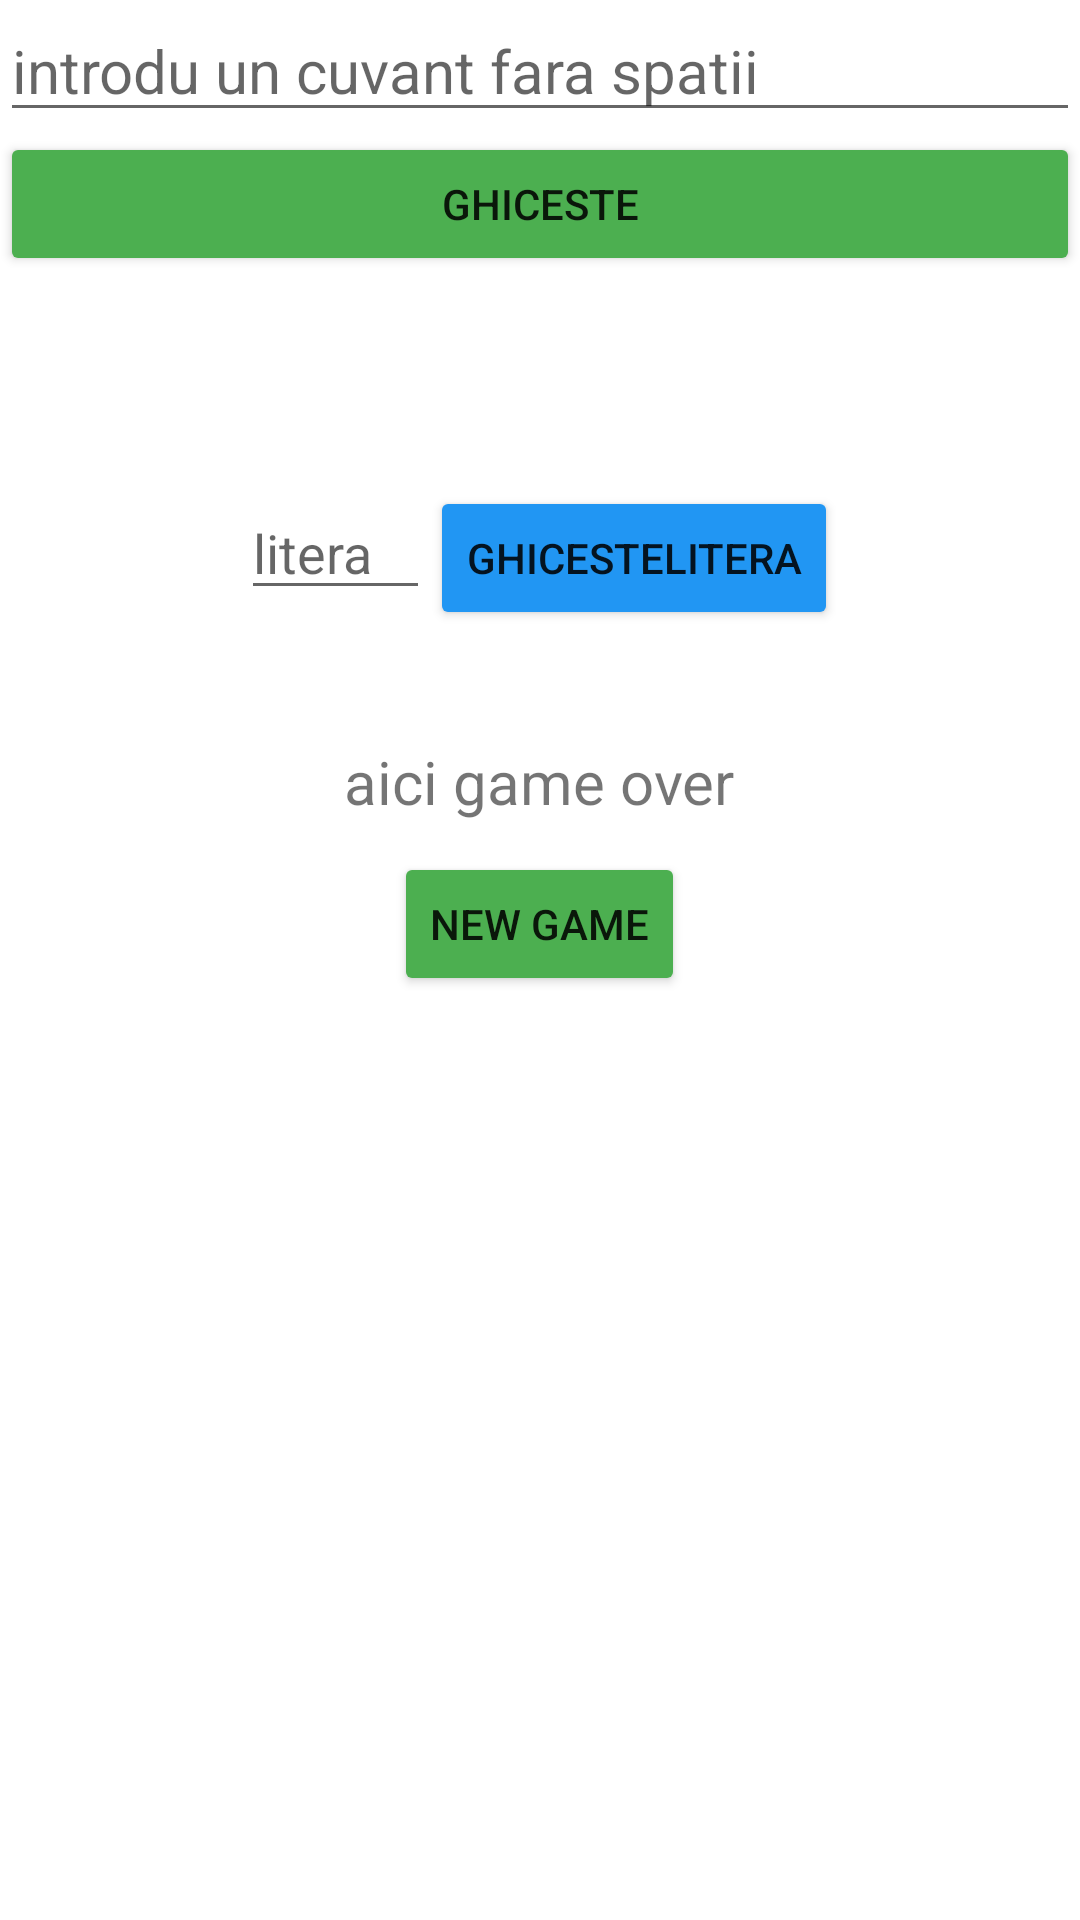

Write the Android layout XML for this screen, with the resource values it uses.
<!-- AndroidManifest.xml: application theme Theme.Sp3 -->
<!-- res/layout/activity_main.xml -->
<?xml version="1.0" encoding="utf-8"?>
<LinearLayout

    xmlns:android="http://schemas.android.com/apk/res/android"
    xmlns:app="http://schemas.android.com/apk/res-auto"
    xmlns:tools="http://schemas.android.com/tools"
    android:layout_width="match_parent"
    android:layout_height="match_parent"
    android:orientation="vertical"
    tools:context=".MainActivity">

    <EditText
        android:id="@+id/wordEditText"
        android:layout_width="match_parent"
        android:layout_height="wrap_content"
        android:ems="10"
        android:hint="introdu un cuvant fara spatii"
        android:inputType="textPersonName"
        android:digits="abcdefghijklmnopqrstuvwxyzABCDEFGHIJKLMNOPQRSTUVWXYZ"
        android:textSize="20sp" />

    <Button
        android:id="@+id/goToGuessButton"
        android:layout_width="match_parent"
        android:layout_height="wrap_content"
        android:text="ghiceste"
        app:backgroundTint="#4CAF50" />

    <androidx.recyclerview.widget.RecyclerView
        android:id="@+id/freeSpacesRV"
        android:layout_width="wrap_content"
        android:layout_height="wrap_content"
        android:layout_gravity="center"
        android:layout_marginTop="30dp"
        android:background="#CDDC39">

    </androidx.recyclerview.widget.RecyclerView>

    <LinearLayout
        android:layout_width="wrap_content"
        android:layout_height="wrap_content"
        android:layout_gravity="center"
        android:layout_marginTop="40dp"
        android:orientation="horizontal">

        <EditText
            android:id="@+id/letterEditText"
            android:layout_width="wrap_content"
            android:layout_height="wrap_content"
            android:ems="3"
            android:hint="litera"
            android:digits="abcdefghijklmnopqrstuvwxyzABCDEFGHIJKLMNOPQRSTUVWXYZ"
            android:inputType="textPersonName" />

        <Button
            android:id="@+id/guessLetterButton"
            android:layout_width="wrap_content"
            android:layout_height="wrap_content"
            android:text="ghicesteLitera"
            app:backgroundTint="#2196F3" />
    </LinearLayout>

    <TextView
        android:id="@+id/numberOfTriesTextView"
        android:layout_width="match_parent"
        android:layout_height="wrap_content"
        android:layout_marginStart="20dp"
        android:layout_marginLeft="20dp"
        android:layout_marginTop="10dp"
        android:textSize="20sp" />

    <LinearLayout
        android:id="@+id/gameOverLL"
        android:layout_width="match_parent"
        android:layout_height="wrap_content"
        android:orientation="vertical">

        <TextView
            android:id="@+id/gameOverTextView"
            android:layout_width="wrap_content"
            android:layout_height="wrap_content"
            android:layout_gravity="center"
            android:layout_weight="1"
            android:text="aici game over"
            android:textSize="20sp" />

        <Button
            android:id="@+id/newGameButton"
            android:layout_width="wrap_content"
            android:layout_height="wrap_content"
            android:layout_gravity="center"
            android:layout_marginTop="10dp"
            android:layout_weight="1"
            android:text="new game"
            app:backgroundTint="#4CAF50" />
    </LinearLayout>
</LinearLayout>
<!-- resources referenced by this layout -->
<resources>
  <style name="Theme.Sp3" parent="Theme.MaterialComponents.DayNight.DarkActionBar">
          
          <item name="colorPrimary">@color/purple_500</item>
          <item name="colorPrimaryVariant">@color/purple_700</item>
          <item name="colorOnPrimary">@color/white</item>
          
          <item name="colorSecondary">@color/teal_200</item>
          <item name="colorSecondaryVariant">@color/teal_700</item>
          <item name="colorOnSecondary">@color/black</item>
          
          <item name="android:statusBarColor" tools:targetApi="l">?attr/colorPrimaryVariant</item>
          
      </style>
  <!-- not gathered from this repository: default colours our renderer supplied (Android Studio template values) -->
  <color name="purple_500">#FF6200EE</color>
  <color name="purple_700">#FF3700B3</color>
  <color name="teal_200">#FF03DAC5</color>
  <color name="teal_700">#FF018786</color>
  <color name="black">#FF000000</color>
  <color name="white">#FFFFFFFF</color>
</resources>
